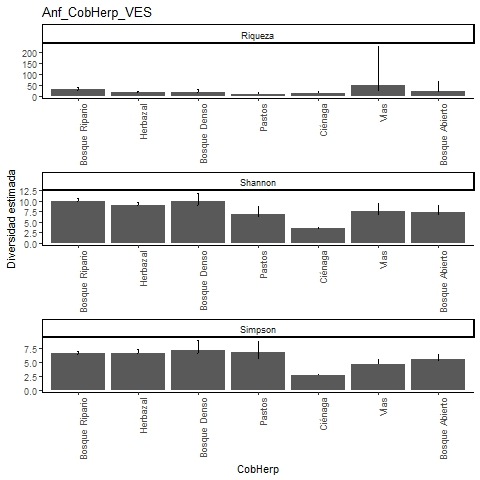

The file beside this chart, header and first rows:
, Site, Diversity, Observed, Estimator, s.e., LCL, UCL, n, S.obs, SC
1, Bosque Ripario, Species richness, 27, 28.5, 2.29, 27.17, 39.88, 1455, 27, 0.9979
2, Bosque Ripario, Shannon diversity, 9.965, 10.06, 0.316, 9.965, 10.68, 1455, 27, 0.9979
3, Bosque Ripario, Simpson diversity, 6.492, 6.516, 0.238, 6.492, 6.983, 1455, 27, 0.9979
4, Herbazal, Species richness, 18, 18.25, 0.728, 18.01, 22.73, 660, 18, 0.9985
5, Herbazal, Shannon diversity, 8.949, 9.072, 0.365, 8.949, 9.787, 660, 18, 0.9985
6, Herbazal, Simpson diversity, 6.586, 6.643, 0.329, 6.586, 7.287, 660, 18, 0.9985
7, Bosque Denso, Species richness, 15, 16.98, 2.619, 15.28, 29.22, 85, 15, 0.954
8, Bosque Denso, Shannon diversity, 8.985, 9.987, 0.982, 8.985, 11.91, 85, 15, 0.954
9, Bosque Denso, Simpson diversity, 6.622, 7.097, 0.931, 6.622, 8.921, 85, 15, 0.954
10, Pastos, Species richness, 7, 7.481, 1.281, 7.028, 15.18, 27, 7, 0.9656
11, Pastos, Shannon diversity, 6.085, 6.944, 0.912, 6.085, 8.732, 27, 7, 0.9656
12, Pastos, Simpson diversity, 5.565, 6.75, 1.001, 5.565, 8.713, 27, 7, 0.9656
13, Ciénaga, Species richness, 12, 12.66, 1.303, 12.06, 19.79, 511, 12, 0.9961
14, Ciénaga, Shannon diversity, 3.377, 3.419, 0.168, 3.377, 3.748, 511, 12, 0.9961
15, Ciénaga, Simpson diversity, 2.589, 2.597, 0.097, 2.589, 2.787, 511, 12, 0.9961
16, Vías, Species richness, 17, 48.79, 39.34, 21.81, 227.2, 153, 17, 0.9478
17, Vías, Shannon diversity, 6.702, 7.611, 0.957, 6.702, 9.486, 153, 17, 0.9478
18, Vías, Simpson diversity, 4.538, 4.646, 0.481, 4.538, 5.589, 153, 17, 0.9478
19, Bosque Abierto, Species richness, 13, 21.91, 10.08, 14.51, 65.79, 104, 13, 0.9427
20, Bosque Abierto, Shannon diversity, 6.583, 7.332, 0.886, 6.583, 9.069, 104, 13, 0.9427
21, Bosque Abierto, Simpson diversity, 5.23, 5.454, 0.5, 5.23, 6.434, 104, 13, 0.9427
